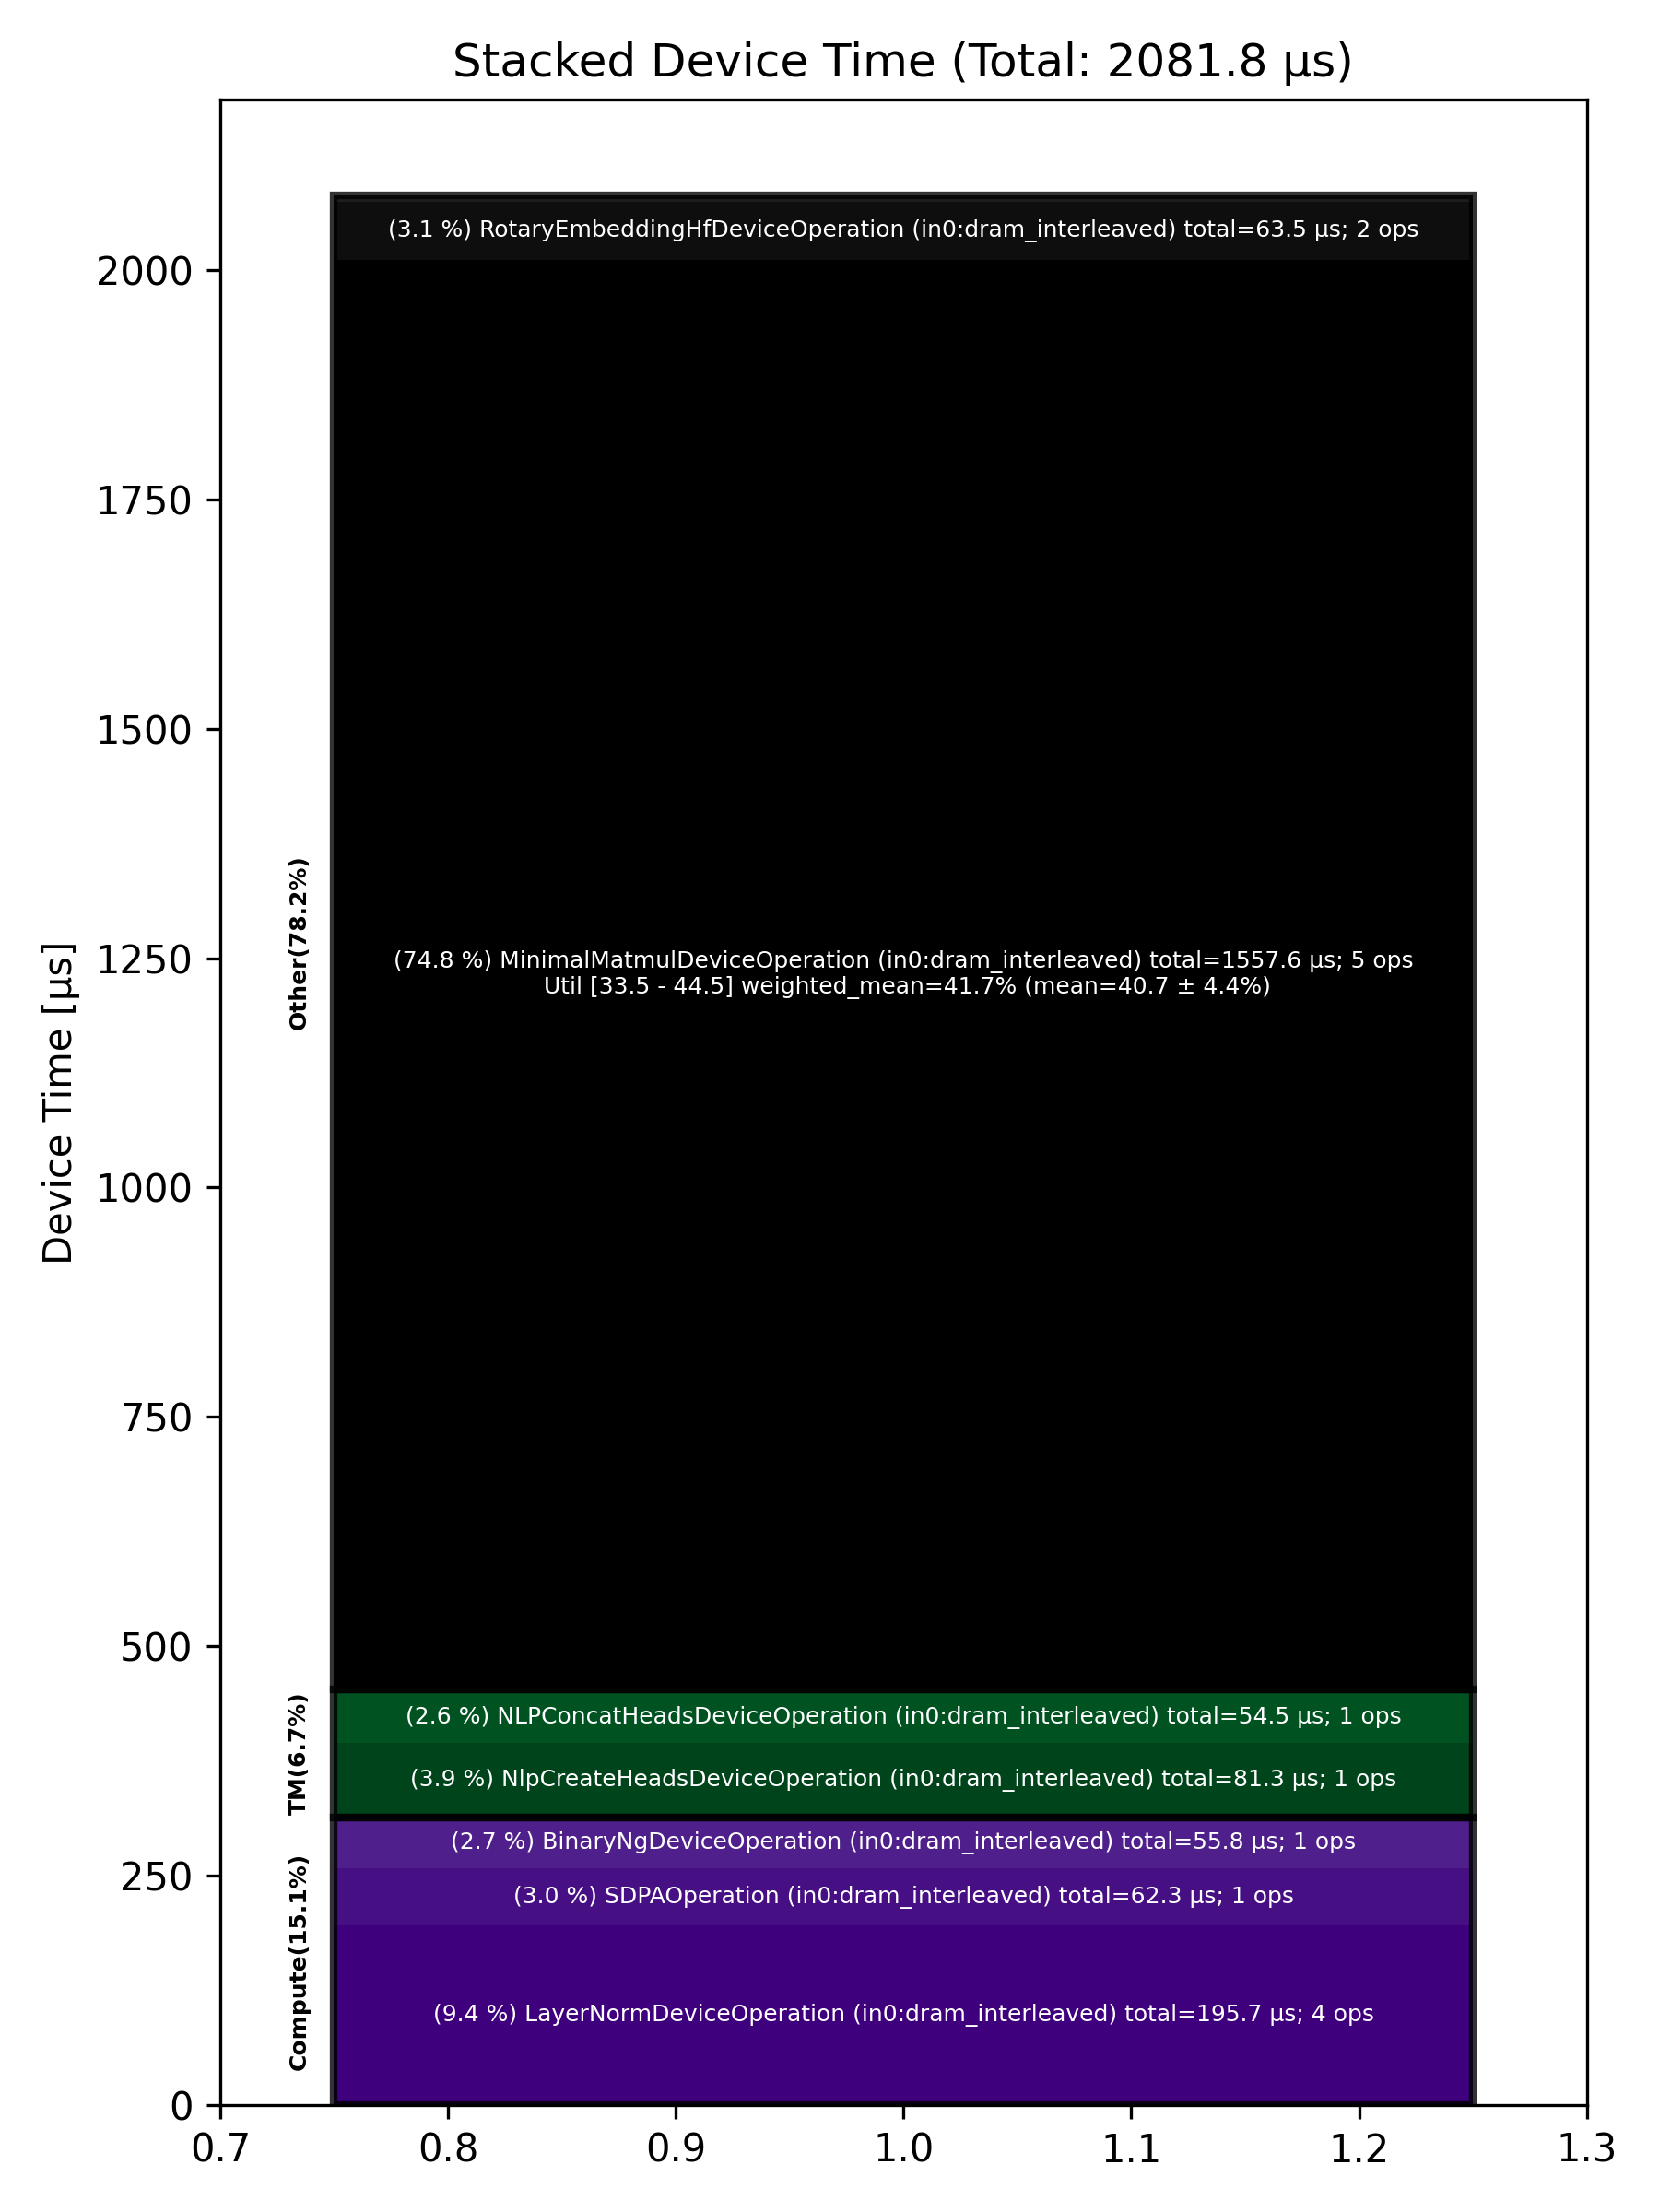

The file beside this chart, header and first rows:
Total % [%], Op Code, Device Time Sum [μs], Op Count, Op Category, Min FLOPs [%], Max FLOPs [%], Mean FLOPs [%], Std FLOPs [%], Weighted Mean FLOPs [%]
74.82, MinimalMatmulDeviceOperation (in0:dram_i…, 1558, 5, Other, 33.54, 44.45, 40.66, 4.39, 41.71
9.40, LayerNormDeviceOperation (in0:dram_inter…, 195.7, 4, Compute, , , , , 
3.91, NlpCreateHeadsDeviceOperation (in0:dram_…, 81.32, 1, TM, , , , , 
3.05, RotaryEmbeddingHfDeviceOperation (in0:dr…, 63.55, 2, Other, , , , , 
2.99, SDPAOperation (in0:dram_interleaved), 62.32, 1, Compute, , , , , 
2.68, BinaryNgDeviceOperation (in0:dram_interl…, 55.76, 1, Compute, , , , , 
2.62, NLPConcatHeadsDeviceOperation (in0:dram_…, 54.50, 1, TM, , , , , 
0.36, PagedFillCacheDeviceOperation (in0:dram_…, 7.52, 2, Other, , , , , 
0.17, SliceDeviceOperation (in0:dram_interleav…, 3.53, 2, TM, , , , , 
